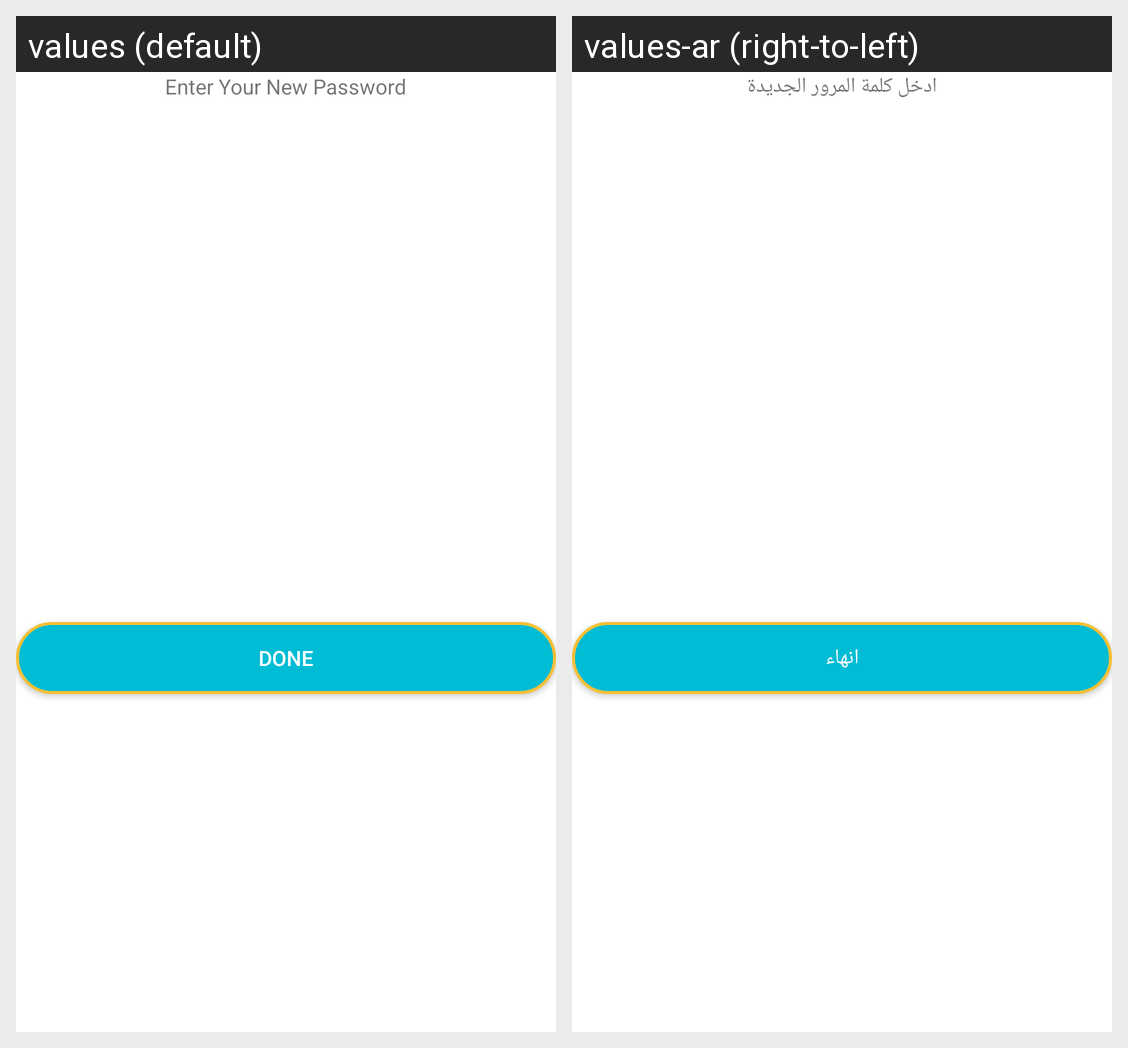

Strings drawn on this Android screen and how each of the app's shown locales translates them:
Android screen res/layout/activity_change_password.xml rendered under 2 locales, left to right: values (default), values-ar (right-to-left). Device: Nexus 5 (rendered at 1080×1920; each locale shown at half size, 540×960, under a caption strip naming it); theme Theme.Worker.
Strings drawn on this screen, with the default value and each locale's value (text and hints the layout hard-codes, and strings that could not be matched under every locale, appear in the picture but are not listed):

enter_your_new_password
  values: Enter Your New Password
  values-ar: ادخل كلمة المرور الجديدة

done
  values: Done
  values-ar: انهاء
